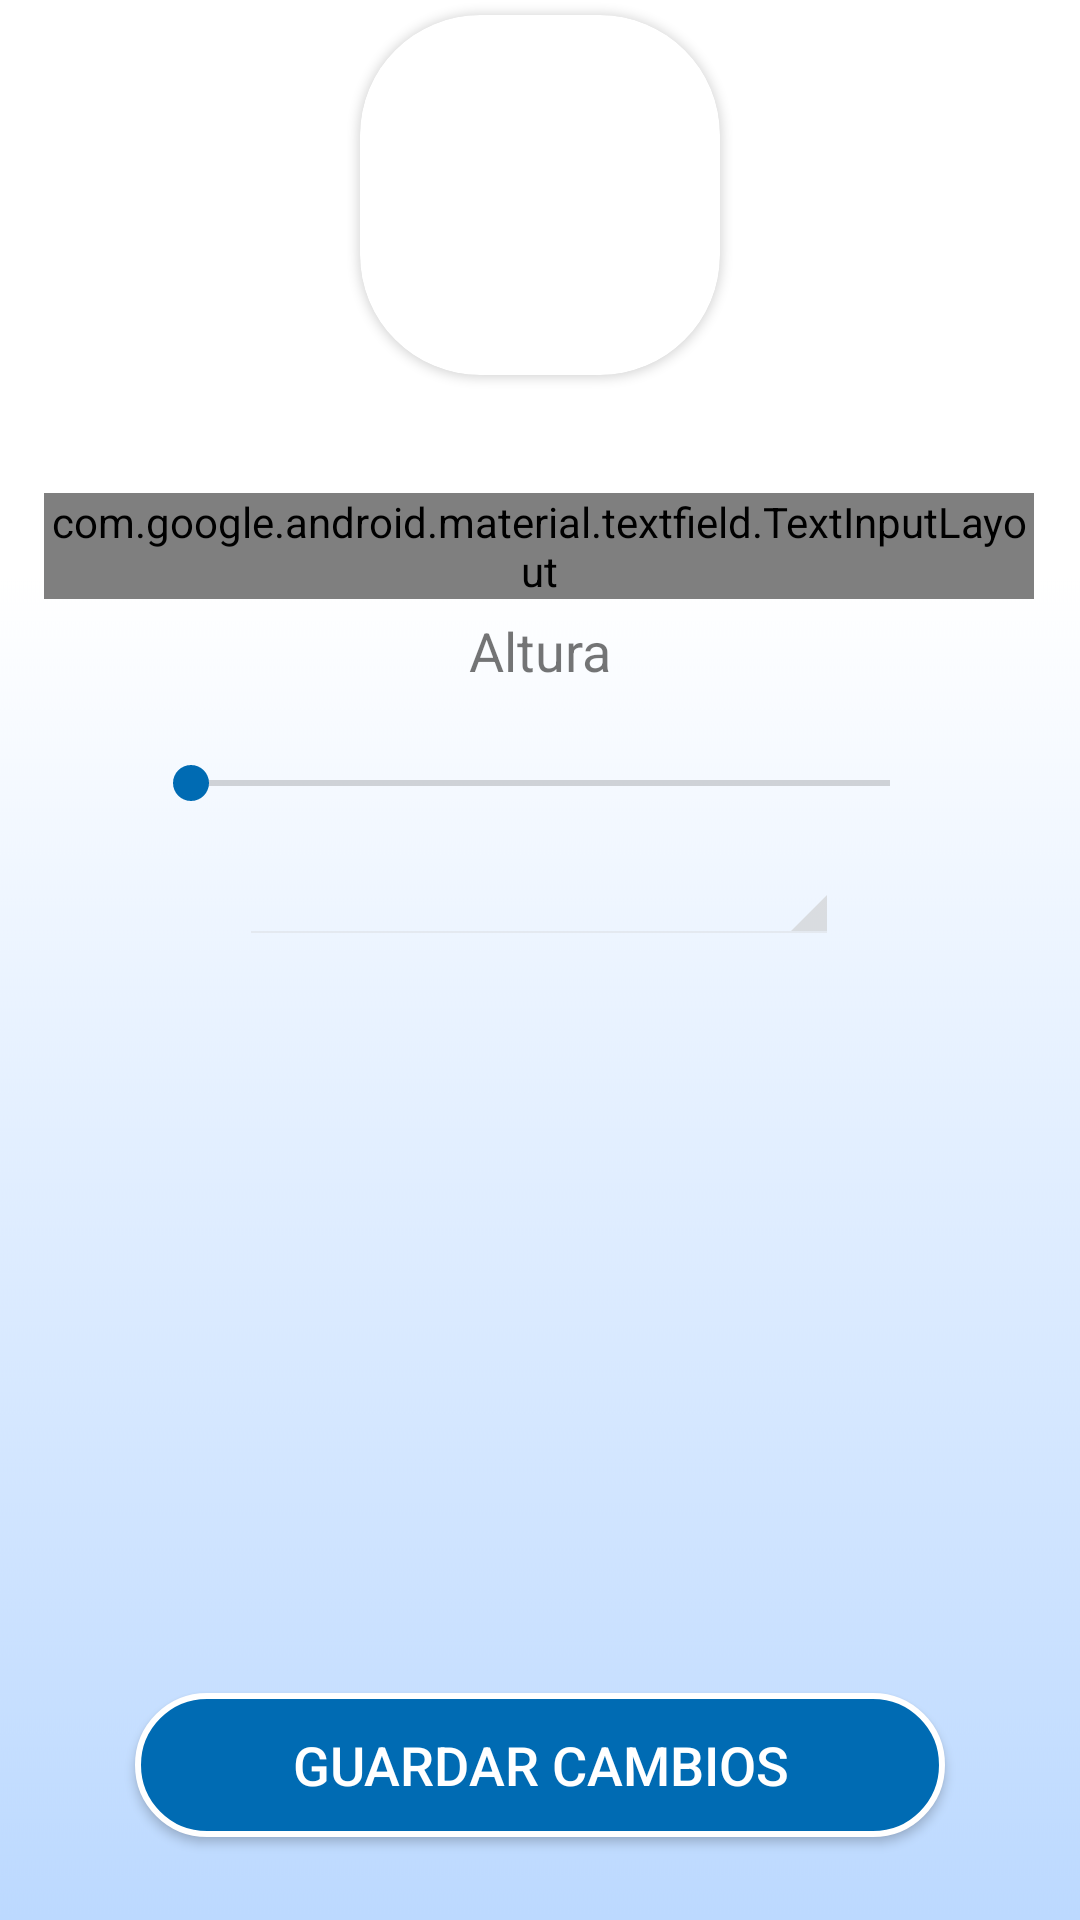

Reconstruct the res/layout file that produces this screen, plus the resources it refers to.
<!-- AndroidManifest.xml: application theme AppTheme -->
<!-- res/layout/fragment_miperfil.xml -->
<?xml version="1.0" encoding="utf-8"?>
<androidx.constraintlayout.widget.ConstraintLayout xmlns:android="http://schemas.android.com/apk/res/android"
    xmlns:app="http://schemas.android.com/apk/res-auto"
    xmlns:tools="http://schemas.android.com/tools"
    android:layout_width="match_parent"
    android:layout_height="match_parent"
    android:focusable="true"
    android:focusableInTouchMode="true"
    android:background="@drawable/fondappac"
    android:scrollbarSize="28dp">


    <androidx.cardview.widget.CardView
        android:id="@+id/cardviewF4"
        android:layout_width="120dp"
        android:layout_height="120dp"
        android:layout_alignParentTop="true"
        android:layout_centerHorizontal="true"
        android:layout_marginTop="5dp"
        android:elevation="12dp"
        android:innerRadius="0dp"
        android:shape="ring"
        android:thicknessRatio="1.9"
        app:cardCornerRadius="40dp"
        app:layout_constraintEnd_toEndOf="parent"
        app:layout_constraintStart_toStartOf="parent"
        app:layout_constraintTop_toTopOf="parent">

        <ImageView
            android:id="@+id/imgPerfilMiP"
            android:layout_width="match_parent"
            android:layout_height="match_parent"
            android:src="@drawable/usericonpred" />
    </androidx.cardview.widget.CardView>

    <TextView
        android:id="@+id/txtNombreMiP"
        android:layout_width="wrap_content"
        android:layout_height="wrap_content"
        android:layout_marginTop="5dp"
        android:textSize="18sp"
        app:layout_constraintEnd_toEndOf="parent"
        app:layout_constraintHorizontal_bias="0.498"
        app:layout_constraintStart_toStartOf="parent"
        app:layout_constraintTop_toBottomOf="@+id/cardviewF4" />


    <TextView
        android:id="@+id/txtAlturaMiPerfil"
        android:layout_width="wrap_content"
        android:layout_height="wrap_content"
        android:layout_marginTop="5dp"
        android:text="@string/lblAlturaB"
        android:textSize="18sp"
        app:layout_constraintEnd_toEndOf="parent"
        app:layout_constraintStart_toStartOf="parent"
        app:layout_constraintTop_toBottomOf="@+id/textInputLayoutMiP" />

    <com.google.android.material.textfield.TextInputLayout
        android:id="@+id/textInputLayoutMiP"
        style="@style/Widget.MaterialComponents.TextInputLayout.OutlinedBox"
        android:layout_width="330dp"
        android:layout_height="wrap_content"
        android:layout_marginTop="10dp"
        app:counterEnabled="true"
        app:counterMaxLength="250"
        app:layout_constraintEnd_toEndOf="parent"
        app:layout_constraintHorizontal_bias="0.493"
        app:layout_constraintStart_toStartOf="parent"
        app:layout_constraintTop_toBottomOf="@+id/txtNombreMiP">

        <com.google.android.material.textfield.TextInputEditText
            android:id="@+id/txtDescripcionMiP"
            android:layout_width="match_parent"
            android:layout_height="107dp"
            android:drawableEnd="@drawable/iconobloc"
            android:hint="Descripción"
            android:importantForAutofill="noExcludeDescendants"
            android:inputType="text|textMultiLine"
            android:maxLength="250" />
    </com.google.android.material.textfield.TextInputLayout>

    <SeekBar
        android:id="@+id/seekBarMiPerfil"
        android:layout_width="265dp"
        android:layout_height="24dp"
        android:layout_marginTop="20dp"
        android:scrollbarSize="6dp"
        app:layout_constraintEnd_toEndOf="parent"
        app:layout_constraintStart_toStartOf="parent"
        app:layout_constraintTop_toBottomOf="@+id/txtAlturaMiPerfil" />

    <Spinner
        android:id="@+id/spnGeneroMiP"
        style="@android:style/Widget.Holo.Spinner"
        android:layout_width="200dp"
        android:layout_height="wrap_content"
        android:layout_marginTop="10dp"
        android:popupBackground="@drawable/fondappac"
        app:layout_constraintEnd_toEndOf="parent"
        app:layout_constraintHorizontal_bias="0.498"
        app:layout_constraintStart_toStartOf="parent"
        app:layout_constraintTop_toBottomOf="@+id/seekBarMiPerfil" />

    <TextView
        android:id="@+id/txtSeekBarAlturaMiP"
        android:layout_width="60dp"
        android:layout_height="21dp"
        app:layout_constraintBottom_toTopOf="@+id/seekBarMiPerfil"
        app:layout_constraintEnd_toEndOf="parent"
        app:layout_constraintHorizontal_bias="0.207"
        app:layout_constraintStart_toStartOf="parent"
        app:layout_constraintTop_toBottomOf="@+id/txtAlturaMiPerfil"
        app:layout_constraintVertical_bias="1.0" />

    <Button
        android:id="@+id/btnGuardarCambiosMiP"
        style="@style/estiloBotonPrincipal"
        android:layout_width="270dp"
        android:layout_height="wrap_content"
        android:background="@drawable/botonprincipal"
        android:text="@string/lblGuardarCambios"
        android:textSize="18sp"
        app:layout_constraintBottom_toBottomOf="parent"
        app:layout_constraintEnd_toEndOf="parent"
        app:layout_constraintStart_toStartOf="parent"
        app:layout_constraintTop_toBottomOf="@+id/spnGeneroMiP"
        app:layout_constraintVertical_bias="0.9" />

</androidx.constraintlayout.widget.ConstraintLayout>
<!-- resources referenced by this layout -->
<resources>
  <!-- drawable botonprincipal (drawable) -->
  <?xml version="1.0" encoding="utf-8"?>
  <selector xmlns:android="http://schemas.android.com/apk/res/android">
      <item android:state_pressed="true" >
          <shape>
              <solid
                  android:color="@color/pressBtnPrincipal" />
              <stroke
                  android:width="2dp"
                  android:color="@color/blanco" />
              <corners
                  android:radius="50dp" />
              <padding
                  android:left="10dp"
                  android:top="10dp"
                  android:right="10dp"
                  android:bottom="10dp" />
          </shape>
      </item>
  
      <item>
          <shape>
              <solid android:color="@color/azulO"/>
              <stroke
                  android:width="2dp"
                  android:color="@color/blanco" />
              <corners
                  android:radius="50dp" />
              <padding
                  android:left="10dp"
                  android:top="10dp"
                  android:right="10dp"
                  android:bottom="10dp" />
          </shape>
      </item>
  </selector>
  <!-- drawable fondappac: png bitmap (drawable-v24, 36335 bytes) -->
  <!-- drawable iconobloc (drawable) -->
  <vector xmlns:android="http://schemas.android.com/apk/res/android"
          android:width="24dp"
          android:height="24dp"
          android:viewportWidth="24.0"
          android:viewportHeight="24.0">
      <path
          android:fillColor="@color/azulO"
          android:pathData="M17,10L7,10v2h10v-2zM19,3h-1L18,1h-2v2L8,3L8,1L6,1v2L5,3c-1.11,0 -1.99,0.9 -1.99,2L3,19c0,1.1 0.89,2 2,2h14c1.1,0 2,-0.9 2,-2L21,5c0,-1.1 -0.9,-2 -2,-2zM19,19L5,19L5,8h14v11zM14,14L7,14v2h7v-2z"/>
  </vector>
  <string name="lblAlturaB">Altura</string>
  <string name="lblGuardarCambios">Guardar cambios</string>
  <style name="estiloBotonPrincipal">
          <item name="android:textColor">@color/blanco</item>
      </style>
  <style name="AppTheme" parent="Theme.AppCompat.Light.DarkActionBar">
          
          <item name="colorPrimary">@color/colorPrimary</item>
          <item name="colorPrimaryDark">@color/colorPrimaryDark</item>
          <item name="colorAccent">@color/colorAccent</item>
      </style>
  
  
      If your application theme is AppTheme(or anything else), then in styles.xml add the following
      code:
  <color name="pressBtnPrincipal">#004d80</color>
  <color name="blanco">#ffffff</color>
  <color name="azulO">#006BB3</color>
  <color name="colorPrimary">@color/azulI</color>
  <color name="colorPrimaryDark">#000000</color>
  <color name="colorAccent">@color/azulO</color>
  <color name="azulI">#008AE6</color>
</resources>
